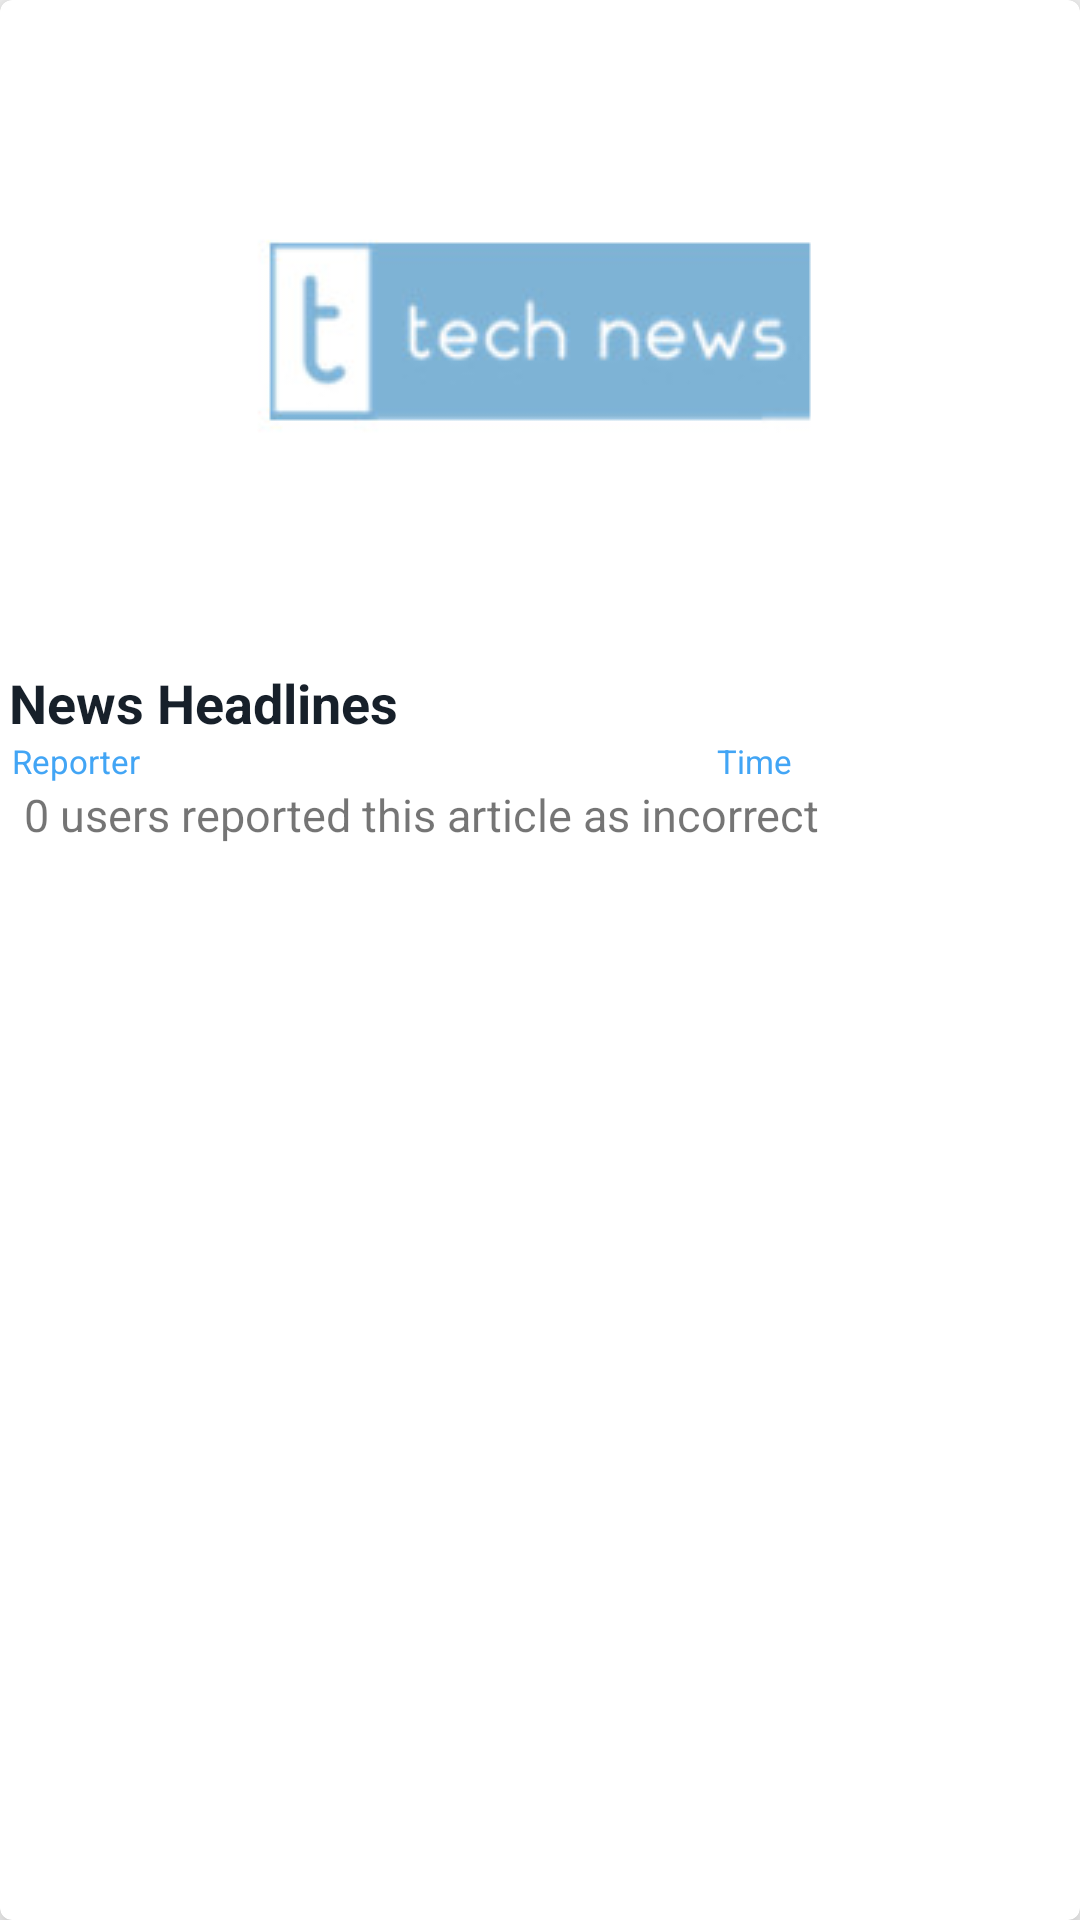

Produce the Android XML layout that renders to this screen, including the resource entries it uses.
<!-- AndroidManifest.xml: application theme AppTheme -->
<!-- res/layout/user_news_cardlayout.xml -->
<?xml version="1.0" encoding="utf-8"?>
<android.support.v7.widget.CardView android:id="@+id/user_news_card"
    xmlns:android="http://schemas.android.com/apk/res/android"
    android:layout_width="match_parent"
    android:layout_height="wrap_content"
    android:layout_margin="4dp"
    app:cardCornerRadius="4dp"
    app:cardElevation="8dp"
    android:background="@android:color/white"
    xmlns:app="http://schemas.android.com/apk/res-auto">

    <LinearLayout
        android:id="@+id/user_news_card_linearlayout"
        android:layout_width="match_parent"
        android:layout_height="wrap_content"
        android:orientation="vertical">

        <ImageView
            android:id="@+id/user_news_image"
            android:layout_width="match_parent"
            android:layout_height="wrap_content"
            android:src="@drawable/logo_news"
            android:scaleType="fitCenter"
            />

        <TextView
            android:id="@+id/user_news_headlines"
            android:layout_width="match_parent"
            android:layout_height="wrap_content"
            android:textSize="18sp"
            android:textStyle="bold"
            android:textColor="#17202A"
            android:maxLines="2"
            android:layout_marginTop="2dp"
            android:layout_marginStart="3dp"
            android:ellipsize="end"
            android:text="News Headlines" />

        <LinearLayout
            android:id="@+id/user_news_card_linearlayout_reporter_time"
            android:layout_width="match_parent"
            android:layout_height="wrap_content"
            android:orientation="horizontal">

            <TextView
                android:id="@+id/user_news_card_author"
                android:layout_width="100dp"
                android:layout_height="15dp"
                android:textSize="11sp"
                android:layout_marginStart="4dp"
                android:textColor="#42A5F5"
                android:text="Reporter"
                />

            <TextView
                android:id="@+id/user_news_card_time"
                android:layout_width="wrap_content"
                android:layout_height="15dp"
                android:layout_marginStart="135dp"
                android:text="Time"
                android:textColor="#42A5F5"
                android:textSize="11sp" />
        </LinearLayout>
    <LinearLayout
        android:id="@+id/report_report_layout"
        android:layout_width="match_parent"
        android:layout_height="wrap_content"
        android:orientation="horizontal">
        <TextView
            android:id="@+id/report_count"
            android:layout_width="wrap_content"
            android:layout_height="wrap_content"
            android:textSize="15sp"
            android:text="0 users reported this article as incorrect"
            android:layout_marginStart="8dp"/>
    </LinearLayout>
    </LinearLayout>
</android.support.v7.widget.CardView>
<!-- resources referenced by this layout -->
<resources>
  <!-- drawable logo_news: jpg bitmap (drawable, 4739 bytes) -->
  <style name="AppTheme" parent="Theme.AppCompat.Light.DarkActionBar">
          
          <item name="colorPrimary">@color/action_bar_color</item>
          <item name="colorPrimaryDark">@color/status_bar_color</item>
          <item name="colorAccent">@color/colorAccent</item>
          <item name="coordinatorLayoutStyle">@style/Widget.Design.CoordinatorLayout</item>
      </style>
  <color name="action_bar_color">#6495ed</color>
  <color name="status_bar_color">#5a86d5</color>
  <color name="colorAccent">#FBFCFC</color>
</resources>
